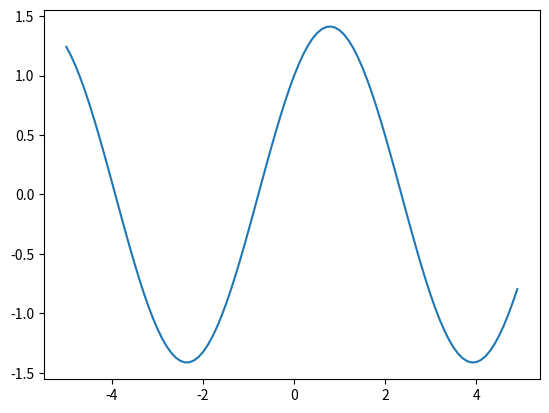

Source code (Python):
import numpy as np
import matplotlib.pyplot as plt
from math import pi
from mpl_toolkits.mplot3d import Axes3D


def nacrtaj_sin():
    x = np.arange(0, 2*pi, 0.1)
    y = np.sin(x)
    plt.plot(x, y)
    plt.show()


def nacrtaj_zbir():
    x = np.arange(-5, 5, 0.1)
    y = np.sin(x) + np.cos(x)
    # plt.plot()
    plt.plot(x, y)
    plt.show()
    # Axes3D.plot(x, x, y)
    # Axes3D.matshow()


if __name__ == '__main__':
    nacrtaj_zbir()
